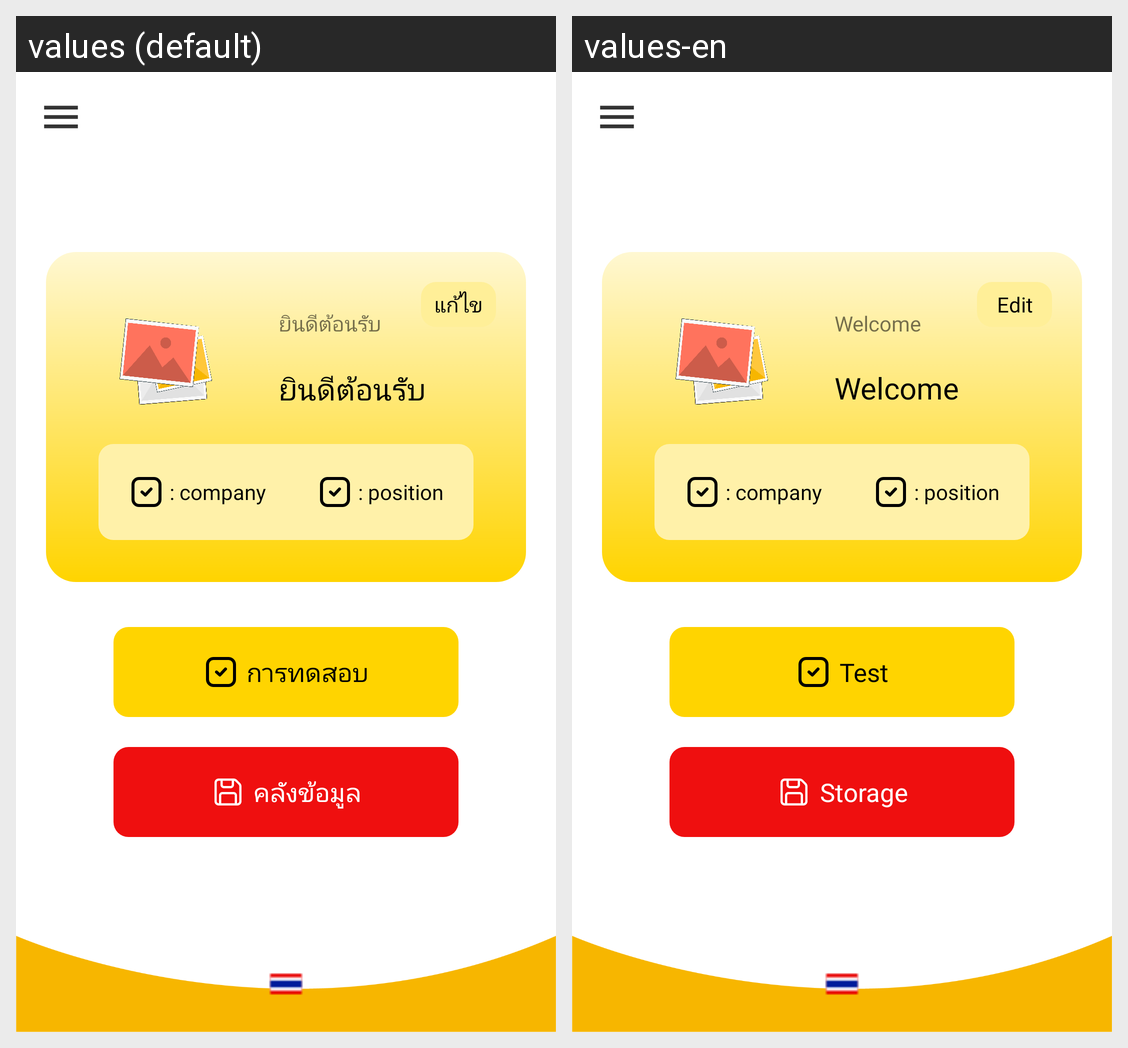

The Android screen above is rendered under two locales of the same app. Produce the string resources it draws, with the default and per-locale values.
Android screen res/layout/activity_main.xml rendered under 2 locales, left to right: values (default), values-en. Device: Nexus 5 (rendered at 1080×1920; each locale shown at half size, 540×960, under a caption strip naming it); theme Theme.Soberkotlin.
Strings drawn on this screen, with the default value and each locale's value (text and hints the layout hard-codes, and strings that could not be matched under every locale, appear in the picture but are not listed):

edit
  values: แก้ไข
  values-en: Edit

welcome
  values: ยินดีต้อนรับ
  values-en: Welcome

title_test
  values: การทดสอบ
  values-en: Test

title_data
  values: คลังข้อมูล
  values-en: Storage
